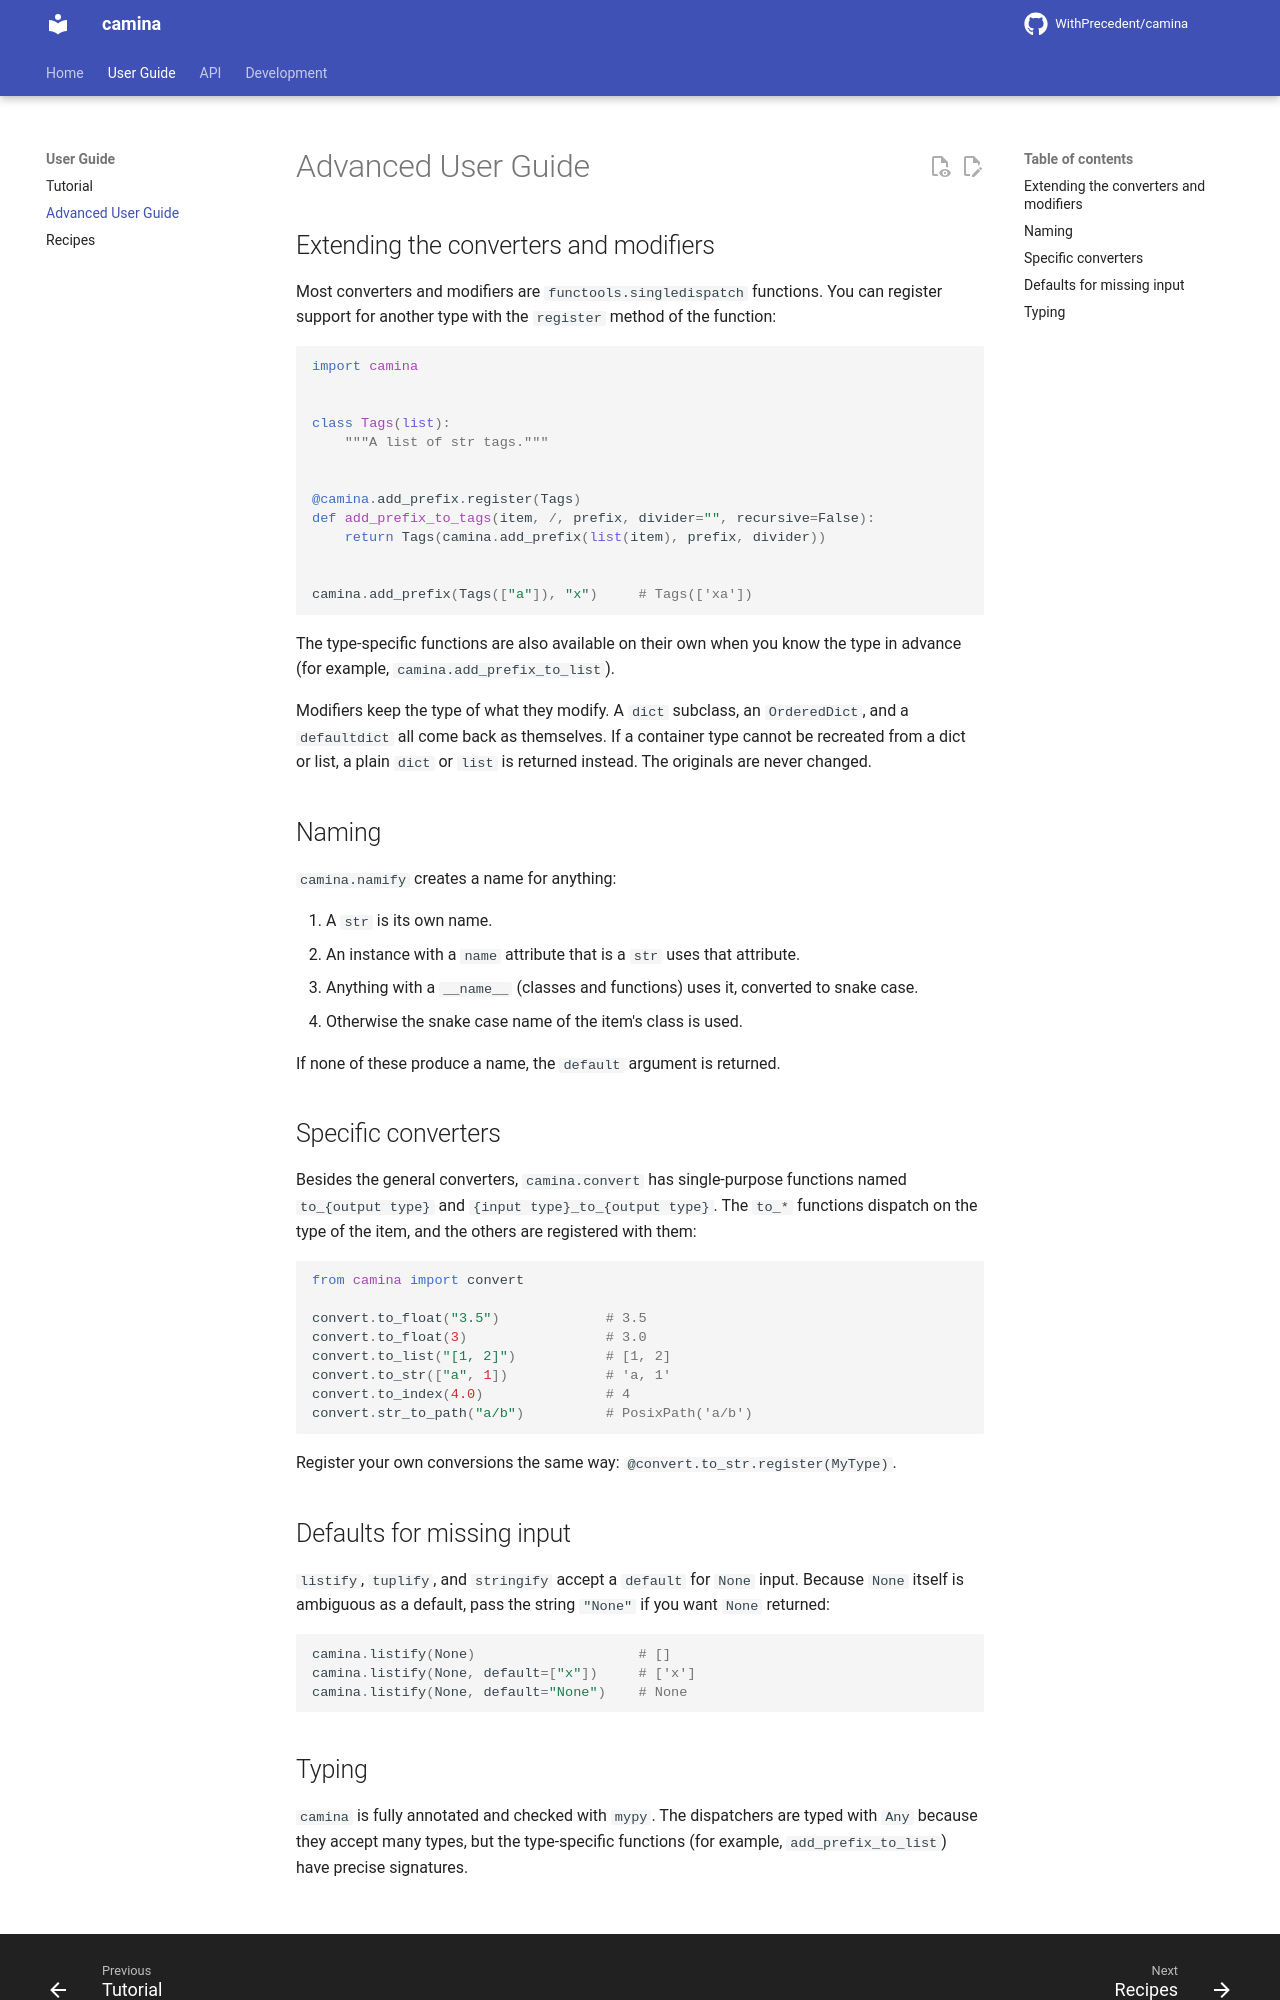

repository: WithPrecedent/camina · page: advanced/index.html · generator: mkdocs

# Advanced User Guide

## Extending the converters and modifiers

Most converters and modifiers are `functools.singledispatch` functions. You can
register support for another type with the `register` method of the function:

```python
import camina


class Tags(list):
    """A list of str tags."""


@camina.add_prefix.register(Tags)
def add_prefix_to_tags(item, /, prefix, divider="", recursive=False):
    return Tags(camina.add_prefix(list(item), prefix, divider))


camina.add_prefix(Tags(["a"]), "x")     # Tags(['xa'])
```

The type-specific functions are also available on their own when you know the
type in advance (for example, `camina.add_prefix_to_list`).

Modifiers keep the type of what they modify. A `dict` subclass, an
`OrderedDict`, and a `defaultdict` all come back as themselves. If a container
type cannot be recreated from a dict or list, a plain `dict` or `list` is
returned instead. The originals are never changed.

## Naming

`camina.namify` creates a name for anything:

1. A `str` is its own name.
2. An instance with a `name` attribute that is a `str` uses that attribute.
3. Anything with a `__name__` (classes and functions) uses it, converted to
   snake case.
4. Otherwise the snake case name of the item's class is used.

If none of these produce a name, the `default` argument is returned.

## Specific converters

Besides the general converters, `camina.convert` has single-purpose functions
named `to_{output type}` and `{input type}_to_{output type}`. The `to_*`
functions dispatch on the type of the item, and the others are registered with
them:

```python
from camina import convert

convert.to_float("3.5")             # 3.5
convert.to_float(3)                 # 3.0
convert.to_list("[1, 2]")           # [1, 2]
convert.to_str(["a", 1])            # 'a, 1'
convert.to_index(4.0)               # 4
convert.str_to_path("a/b")          # PosixPath('a/b')
```

Register your own conversions the same way:
`@convert.to_str.register(MyType)`.

## Defaults for missing input

`listify`, `tuplify`, and `stringify` accept a `default` for `None` input. Because
`None` itself is ambiguous as a default, pass the string `"None"` if you want `None`
returned:

```python
camina.listify(None)                    # []
camina.listify(None, default=["x"])     # ['x']
camina.listify(None, default="None")    # None
```
